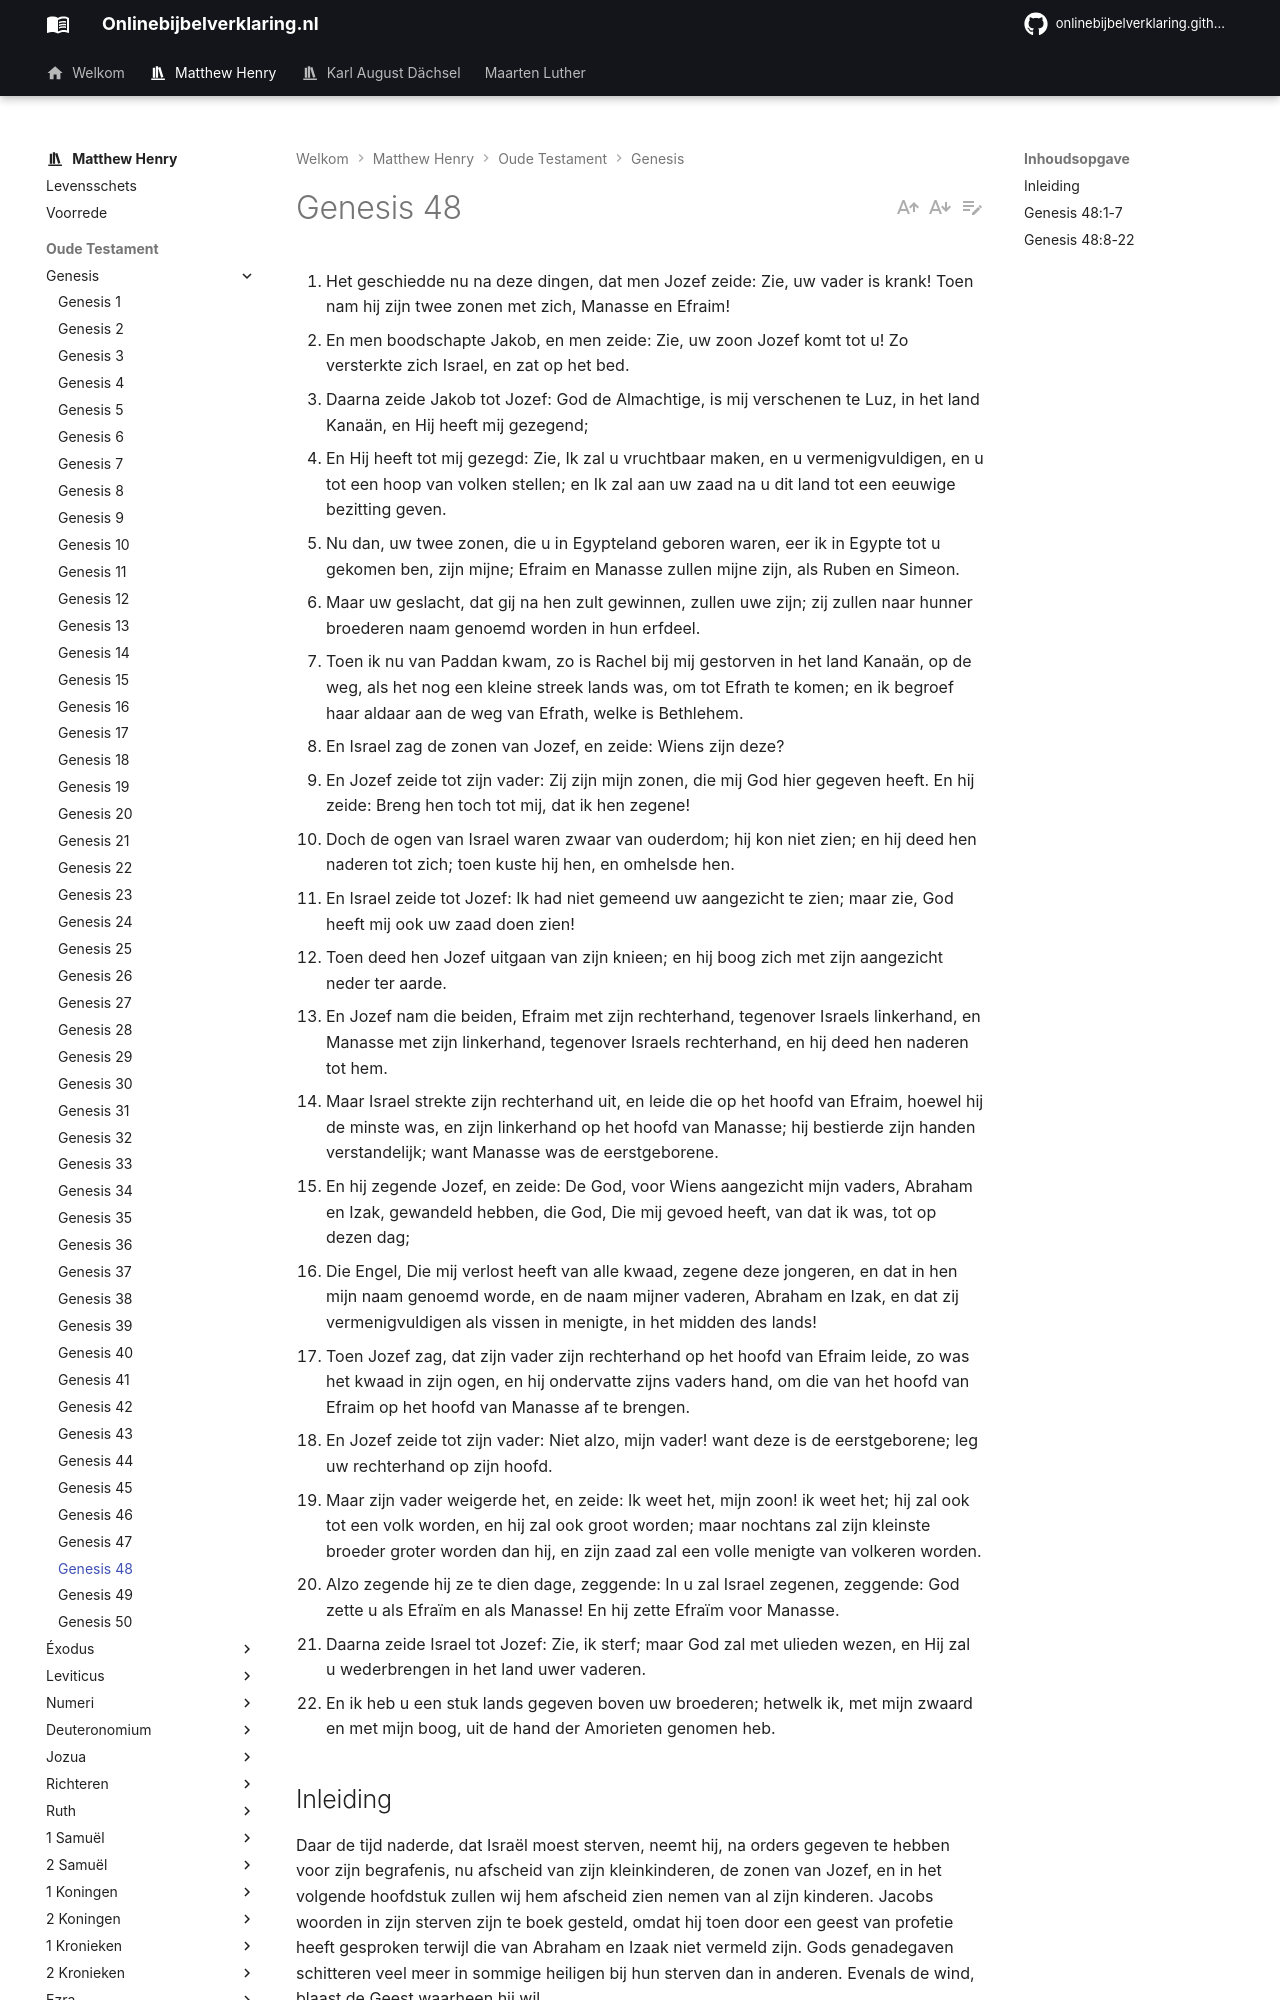

repository: onlinebijbelverklaring/onlinebijbelverklaring.github.io · page: matthewhenry/Genesis/Genesis48/index.html · generator: mkdocs

1. Het geschiedde nu na deze dingen, dat men Jozef zeide: Zie, uw vader is krank! Toen nam hij zijn twee zonen met zich, Manasse en Efraim! 
2. En men boodschapte Jakob, en men zeide: Zie, uw zoon Jozef komt tot u! Zo versterkte zich Israel, en zat op het bed. 
3. Daarna zeide Jakob tot Jozef: God de Almachtige, is mij verschenen te Luz, in het land Kanaän, en Hij heeft mij gezegend; 
4. En Hij heeft tot mij gezegd: Zie, Ik zal u vruchtbaar maken, en u vermenigvuldigen, en u tot een hoop van volken stellen; en Ik zal aan uw zaad na u dit land tot een eeuwige bezitting geven. 
5. Nu dan, uw twee zonen, die u in Egypteland geboren waren, eer ik in Egypte tot u gekomen ben, zijn mijne; Efraim en Manasse zullen mijne zijn, als Ruben en Simeon. 
6. Maar uw geslacht, dat gij na hen zult gewinnen, zullen uwe zijn; zij zullen naar hunner broederen naam genoemd worden in hun erfdeel. 
7. Toen ik nu van Paddan kwam, zo is Rachel bij mij gestorven in het land Kanaän, op de weg, als het nog een kleine streek lands was, om tot Efrath te komen; en ik begroef haar aldaar aan de weg van Efrath, welke is Bethlehem. 
8. En Israel zag de zonen van Jozef, en zeide: Wiens zijn deze? 
9. En Jozef zeide tot zijn vader: Zij zijn mijn zonen, die mij God hier gegeven heeft. En hij zeide: Breng hen toch tot mij, dat ik hen zegene! 
10. Doch de ogen van Israel waren zwaar van ouderdom; hij kon niet zien; en hij deed hen naderen tot zich; toen kuste hij hen, en omhelsde hen. 
11. En Israel zeide tot Jozef: Ik had niet gemeend uw aangezicht te zien; maar zie, God heeft mij ook uw zaad doen zien! 
12. Toen deed hen Jozef uitgaan van zijn knieen; en hij boog zich met zijn aangezicht neder ter aarde. 
13. En Jozef nam die beiden, Efraim met zijn rechterhand, tegenover Israels linkerhand, en Manasse met zijn linkerhand, tegenover Israels rechterhand, en hij deed hen naderen tot hem. 
14. Maar Israel strekte zijn rechterhand uit, en leide die op het hoofd van Efraim, hoewel hij de minste was, en zijn linkerhand op het hoofd van Manasse; hij bestierde zijn handen verstandelijk; want Manasse was de eerstgeborene. 
15. En hij zegende Jozef, en zeide: De God, voor Wiens aangezicht mijn vaders, Abraham en Izak, gewandeld hebben, die God, Die mij gevoed heeft, van dat ik was, tot op dezen dag; 
16. Die Engel, Die mij verlost heeft van alle kwaad, zegene deze jongeren, en dat in hen mijn naam genoemd worde, en de naam mijner vaderen, Abraham en Izak, en dat zij vermenigvuldigen als vissen in menigte, in het midden des lands! 
17. Toen Jozef zag, dat zijn vader zijn rechterhand op het hoofd van Efraim leide, zo was het kwaad in zijn ogen, en hij ondervatte zijns vaders hand, om die van het hoofd van Efraim op het hoofd van Manasse af te brengen. 
18. En Jozef zeide tot zijn vader: Niet alzo, mijn vader! want deze is de eerstgeborene; leg uw rechterhand op zijn hoofd. 
19. Maar zijn vader weigerde het, en zeide: Ik weet het, mijn zoon! ik weet het; hij zal ook tot een volk worden, en hij zal ook groot worden; maar nochtans zal zijn kleinste broeder groter worden dan hij, en zijn zaad zal een volle menigte van volkeren worden. 
20. Alzo zegende hij ze te dien dage, zeggende: In u zal Israel zegenen, zeggende: God zette u als Efraïm en als Manasse! En hij zette Efraïm voor Manasse. 
21. Daarna zeide Israel tot Jozef: Zie, ik sterf; maar God zal met ulieden wezen, en Hij zal u wederbrengen in het land uwer vaderen. 
22. En ik heb u een stuk lands gegeven boven uw broederen; hetwelk ik, met mijn zwaard en met mijn boog, uit de hand der Amorieten genomen heb. 

## Inleiding 

Daar de tijd naderde, dat Israël moest sterven, neemt hij, na orders gegeven te hebben voor zijn begrafenis, nu afscheid van zijn kleinkinderen, de zonen van Jozef, en in het volgende hoofdstuk zullen wij hem afscheid zien nemen van al zijn kinderen. Jacobs woorden in zijn sterven zijn te boek gesteld, omdat hij toen door een geest van profetie heeft gesproken terwijl die van Abraham en Izaak niet vermeld zijn. Gods genadegaven schitteren veel meer in sommige heiligen bij hun sterven dan in anderen. Evenals de wind, blaast de Geest waarheen hij wil.

I. Jozef, bericht ontvangen hebbende van de ziekte van zijn vader, gaat hem bezoeken en neemt zijn twee zonen mee, vers 1, 2.  
II. op plechtige wijze neemt Jakob zijn twee zonen aan als de zijne, vers 3-7.  
III. Hij zegent hen, vers 8-16.  
IV. Hij verklaart en rechtvaardigt het kruisen van zijn handen om hen te zegenen, vers 17-20.  
V. Hij vermaakt een bijzonder legaat aan Jozef, vers 21. 22.
